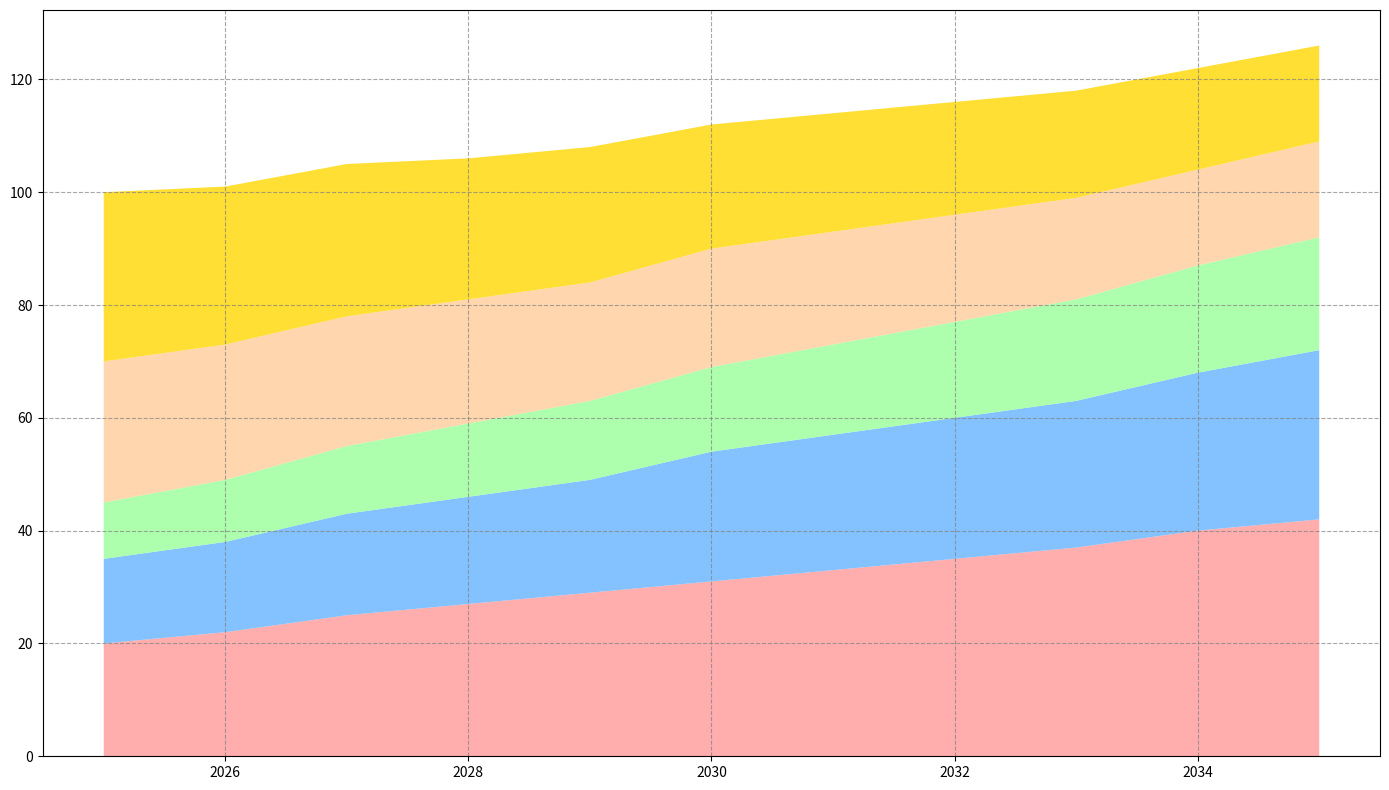

Recreate this plot in Python.
import matplotlib.pyplot as plt
import numpy as np

years = np.arange(2025, 2036)

fruits = [20, 22, 25, 27, 29, 31, 33, 35, 37, 40, 42]
vegetables = [15, 16, 18, 19, 20, 23, 24, 25, 26, 28, 30]
grains = [10, 11, 12, 13, 14, 15, 16, 17, 18, 19, 20]
dairy = [25, 24, 23, 22, 21, 21, 20, 19, 18, 17, 17]
proteins = [30, 28, 27, 25, 24, 22, 21, 20, 19, 18, 17]

plt.figure(figsize=(14, 8))
plt.stackplot(years, fruits, vegetables, grains, dairy, proteins, 
              colors=['#FF9999', '#66B3FF', '#99FF99', '#FFCC99', '#FFD700'], alpha=0.8)

# Remove title, axis labels, legend, and annotations
plt.grid(True, linestyle='--', which='major', color='grey', alpha=0.7)

plt.tight_layout()
plt.show()
